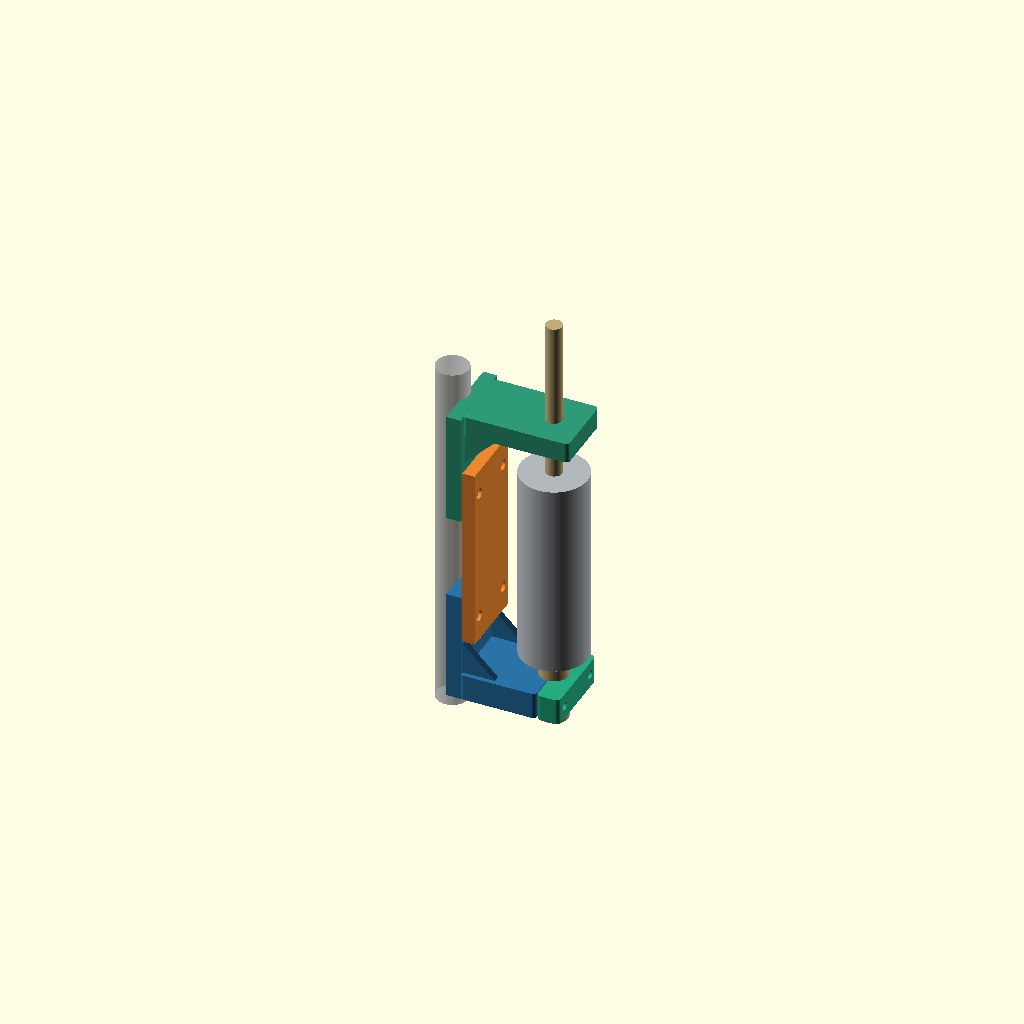
Cell 1: the model at its default parameters.
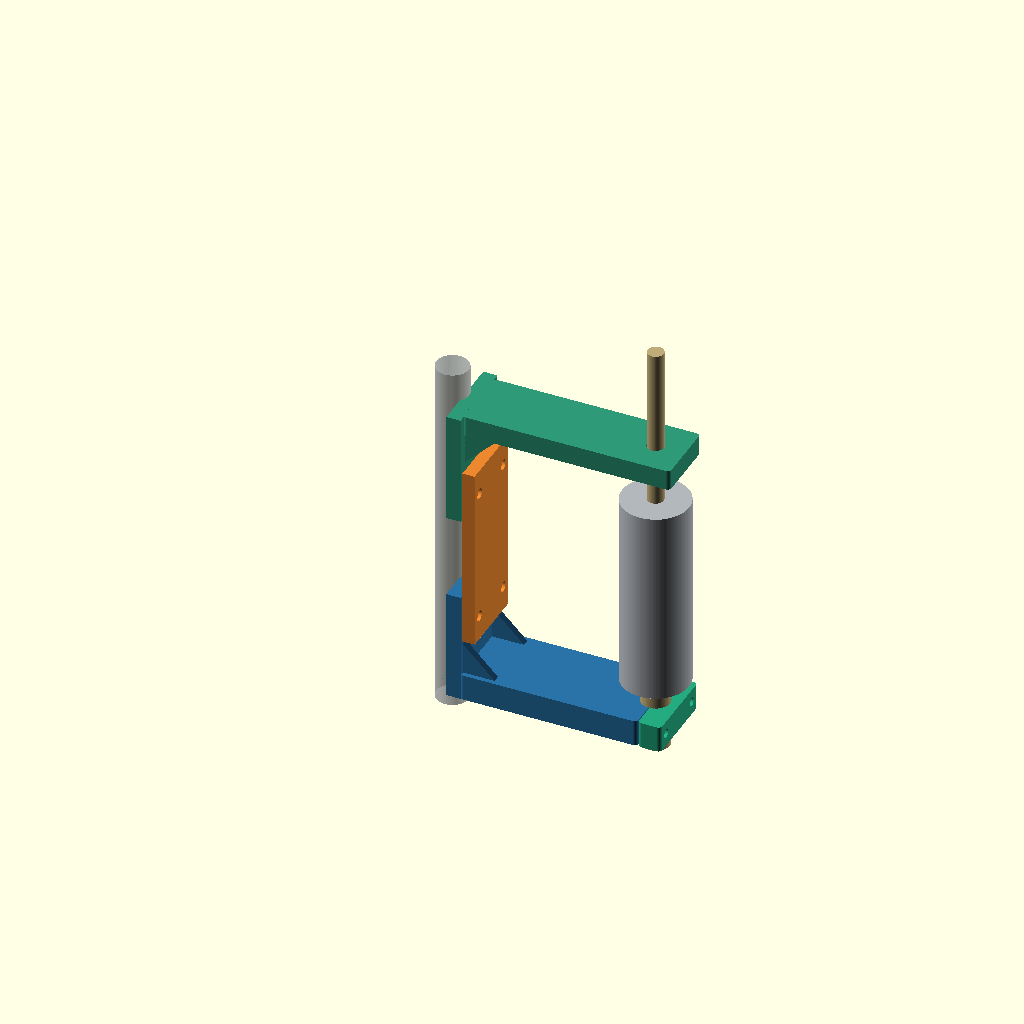
Cell 2: the same model with pole_to_antenna_axis = 200.
All cells are drawn from one camera (rotation 55°, 0°, 25°, orthographic, colour scheme Cornfield), so only the parameter changes between them.
OpenSCAD source file cad/HA750BL_U_frame_RevC.scad:
/*
 COMET HA750BL pole-mount Rev.C (2026-10-23).
 Rev.B photo diagnosis: 172mm axial-center spacing was too short to clear finned feed.
 Two independent U-bolted L brackets + adjustable/reprintable connecting strap.
 PETG / Bambu Lab A1 test model. Measured span, feed envelope, mast OD unconfirmed.
 Do not clamp a rotating M-type connector nut; not structurally certified.
 */
part="assembly";
// [assembly,lower_frame,upper_frame,lower_cap,bridge,lower_frame_print,upper_frame_print,lower_cap_print,bridge_print]

// GEOMETRY
pole_diameter=32;                // NOT MEASURED, provisional
lower_fixed_diameter=28;         // approx. nonrotating lower collar OD
upper_element_diameter=16;       // user measurement
support_center_spacing=280;      // provisional, center-to-center along antenna axis
pole_to_antenna_axis=100;        // unchanged Rev.B radial mast clearance
upper_guide_diametric_slack=1.2;
lower_clamp_diametric_slack=0.3;
lower_split_gap=0.8;
pole_cradle_diametric_slack=0.6;
// M6 U-bolts, ONE for each L-bracket
u_bolt_pitch=41;
u_bolt_clearance_d=6.8;
lower_u_z=45;
upper_u_z=65;
// M4 heat inserts in lower clamp (Rev.B-compatible)
insert_pilot_d=5.7;
insert_nominal_length=8.1;
insert_hole_depth=11.4;
lower_clamp_bolt_y=27;
m4_clearance_d=4.5;
m4_head_counterbore_d=8.6;
m4_head_counterbore_depth=3;
// Body
mast_plate_inner_x=12;
mast_plate_thickness=14;
mast_plate_width=78;
lower_arm_height=26;
upper_arm_height=20;
upper_arm_width=65;
upper_arm_front_overhang=29;
lower_cap_front_depth=23;
corner_radius=4;
bracket_spine_height=110;
lower_rib_size=32;
upper_rib_size=32;
rib_width=7;
// Optional linking/strengthening bridge; M5 inserts at mast side ONLY
bridge_thickness=12;
bridge_width=70;
bridge_overlap_each_end=50;
bridge_start_z=60;
bridge_insert_y=25;
bridge_insert_pilot_d=6.7;       // provisional, verify heat-set insert model
bridge_insert_depth=10.3;
bridge_clearance_d=5.5;
bridge_head_pocket_d=10.3;
bridge_head_pocket_depth=3;
bridge_lower_fastener_z=85;
bridge_upper_fastener_local_z=25;
$fn=96;

function plate_front_x()=mast_plate_inner_x+mast_plate_thickness;
function split_back_x()=pole_to_antenna_axis-lower_split_gap/2;
function split_front_x()=pole_to_antenna_axis+lower_split_gap/2;
function upper_global_offset()=support_center_spacing+lower_arm_height/2-(bracket_spine_height-upper_arm_height/2);
function bridge_end_z()=upper_global_offset()+bridge_overlap_each_end;
function bridge_length()=bridge_end_z()-bridge_start_z;
function lower_bolt_on_bridge()=bridge_lower_fastener_z-bridge_start_z;
function upper_bolt_on_bridge()=upper_global_offset()+bridge_upper_fastener_local_z-bridge_start_z;

assert(support_center_spacing>=230 && support_center_spacing<=340,
       "Rev.C bridge spacing supported: 230..340mm (A1 print footprint)");
assert(bridge_length()<=243 && bridge_length()>=120,"Bridge exceeds supported length");
assert(pole_to_antenna_axis>plate_front_x()+lower_fixed_diameter/2+20);
assert(u_bolt_pitch>pole_diameter+5.3,"M6 U-bolt pitch insufficient for mast");
assert(bridge_insert_depth<mast_plate_thickness-1.5);
assert(insert_hole_depth>=insert_nominal_length+1);

module rounded2d(s,r=corner_radius) {
    offset(r=r) square([s[0]-2*r,s[1]-2*r],center=true);
}
module flange(x0,x1,wy,z,thickness) {
    translate([(x0+x1)/2,0,z])
      linear_extrude(height=thickness) rounded2d([x1-x0,wy]);
}
module triangular_rib(points,y0,thickness=rib_width) {
    translate([0,y0+thickness/2,0]) rotate([90,0,0])
      linear_extrude(height=thickness) polygon(points);
}
module pole_saddle(zlo,zhi) {
    translate([0,0,zlo]) cylinder(d=pole_diameter+pole_cradle_diametric_slack,h=zhi-zlo);
}
module two_u_bolt_holes(z) {
    for(y=[-u_bolt_pitch/2,u_bolt_pitch/2])
      translate([mast_plate_inner_x-1,y,z]) rotate([0,90,0])
        cylinder(d=u_bolt_clearance_d,h=mast_plate_thickness+2,$fn=48);
}
module bridge_insert_holes(at_z) {
    for(y=[-bridge_insert_y,bridge_insert_y])
      translate([plate_front_x()-bridge_insert_depth,y,at_z]) rotate([0,90,0])
        cylinder(d=bridge_insert_pilot_d,h=bridge_insert_depth+0.1,$fn=52);
}
module lower_antenna_bore() {
    translate([pole_to_antenna_axis,0,-1])
      cylinder(d=lower_fixed_diameter+lower_clamp_diametric_slack,h=lower_arm_height+2);
}
module lower_insert_holes() {
    for(y=[-lower_clamp_bolt_y,lower_clamp_bolt_y])
      translate([split_back_x()-insert_hole_depth,y,lower_arm_height/2]) rotate([0,90,0])
        cylinder(d=insert_pilot_d,h=insert_hole_depth+1.2,$fn=64);
}
module raw_lower_bracket() {
    union() {
        translate([mast_plate_inner_x,-mast_plate_width/2,0])
          cube([mast_plate_thickness,mast_plate_width,bracket_spine_height]);
        flange(plate_front_x()-1,split_back_x(),mast_plate_width,0,lower_arm_height);
        for(yy=[-31,31])
          triangular_rib([[plate_front_x()-1,lower_arm_height-0.5],
                          [plate_front_x()+lower_rib_size,lower_arm_height-0.5],
                          [plate_front_x()-1,lower_arm_height+lower_rib_size]],yy);
    }
}
module lower_frame() {
    difference() {
        raw_lower_bracket();
        pole_saddle(-1,bracket_spine_height+1);
        two_u_bolt_holes(lower_u_z);
        lower_antenna_bore();
        lower_insert_holes();
        bridge_insert_holes(bridge_lower_fastener_z);
    }
}
module upper_frame() {
    difference() {
        union() {
            translate([mast_plate_inner_x,-mast_plate_width/2,0])
              cube([mast_plate_thickness,mast_plate_width,bracket_spine_height]);
            flange(plate_front_x()-1,pole_to_antenna_axis+upper_arm_front_overhang,
              upper_arm_width,bracket_spine_height-upper_arm_height,upper_arm_height);
            for(yy=[-25,25])
              triangular_rib([[plate_front_x()-1,bracket_spine_height-upper_arm_height+0.5],
                              [plate_front_x()+upper_rib_size,bracket_spine_height-upper_arm_height+0.5],
                              [plate_front_x()-1,bracket_spine_height-upper_arm_height-upper_rib_size]],yy);
        }
        pole_saddle(-1,bracket_spine_height+1);
        two_u_bolt_holes(upper_u_z);
        translate([pole_to_antenna_axis,0,bracket_spine_height-upper_arm_height-1])
          cylinder(d=upper_element_diameter+upper_guide_diametric_slack,h=upper_arm_height+2);
        bridge_insert_holes(bridge_upper_fastener_local_z);
    }
}
module lower_cap() {
    // Rev.B shape preserved; original lower cap STL may be reused.
    difference() {
        flange(split_front_x(),pole_to_antenna_axis+lower_cap_front_depth,
          mast_plate_width,0,lower_arm_height);
        lower_antenna_bore();
        for(y=[-lower_clamp_bolt_y,lower_clamp_bolt_y]) {
            translate([split_front_x()-1,y,lower_arm_height/2]) rotate([0,90,0])
              cylinder(d=m4_clearance_d,h=lower_cap_front_depth+3,$fn=48);
            translate([pole_to_antenna_axis+lower_cap_front_depth-m4_head_counterbore_depth,
              y,lower_arm_height/2]) rotate([0,90,0])
              cylinder(d=m4_head_counterbore_d,h=m4_head_counterbore_depth+1,$fn=48);
        }
    }
}
// Bridge is horizontal when printed: X=length, Y=70, Z=12.
module bridge_print() {
    difference() {
        translate([0,-bridge_width/2,0])
          cube([bridge_length(),bridge_width,bridge_thickness]);
        for(a=[lower_bolt_on_bridge(),upper_bolt_on_bridge()],
            y=[-bridge_insert_y,bridge_insert_y]) {
            translate([a,y,-0.5])
              cylinder(d=bridge_clearance_d,h=bridge_thickness+1,$fn=48);
            // HEAD POCKET is outside (+global X), corresponding to local Z=0
            translate([a,y,-0.1])
              cylinder(d=bridge_head_pocket_d,h=bridge_head_pocket_depth+0.1,$fn=48);
        }
    }
}
module bridge_assembly() {
    translate([plate_front_x()+bridge_thickness,0,bridge_start_z])
      rotate([0,-90,0]) bridge_print();
}
module lower_frame_print() {
    translate([0,bracket_spine_height,mast_plate_width/2])
      rotate([90,0,0]) lower_frame();
}
module upper_frame_print() {
    translate([0,bracket_spine_height,mast_plate_width/2])
      rotate([90,0,0]) upper_frame();
}
module preview_pole() {
    color([.60,.62,.65,.5]) translate([0,0,-28])
      cylinder(d=pole_diameter,h=upper_global_offset()+bracket_spine_height+56);
}
module preview_antenna() {
    // NOT a dimensional model of the actual feed; illustrative cylinders only
    color([.75,.67,.47]) translate([pole_to_antenna_axis,0,-20])
      cylinder(d=lower_fixed_diameter,h=70);
    color([.70,.72,.74]) translate([pole_to_antenna_axis,0,50])
      cylinder(d=66,h=195);
    color([.75,.67,.47]) translate([pole_to_antenna_axis,0,235])
      cylinder(d=upper_element_diameter,h=support_center_spacing+125-235);
}
module assembly() {
    preview_pole(); preview_antenna();
    color([.16,.45,.66]) lower_frame();
    color([.18,.60,.47]) translate([0,0,upper_global_offset()]) upper_frame();
    color([.14,.67,.50]) lower_cap();
    color([.93,.53,.18]) bridge_assembly();
}
if(part=="lower_frame") lower_frame();
else if(part=="upper_frame") upper_frame();
else if(part=="lower_cap" || part=="lower_cap_print") lower_cap();
else if(part=="bridge" || part=="bridge_print") bridge_print();
else if(part=="lower_frame_print") lower_frame_print();
else if(part=="upper_frame_print") upper_frame_print();
else assembly();
Customizer parameters (derived from the source; name, type, default, range or options):
part: string, default "assembly"
pole_diameter: number, default 32
lower_fixed_diameter: number, default 28
upper_element_diameter: number, default 16
support_center_spacing: number, default 280
pole_to_antenna_axis: number, default 100
upper_guide_diametric_slack: number, default 1.2
lower_clamp_diametric_slack: number, default 0.3
lower_split_gap: number, default 0.8
pole_cradle_diametric_slack: number, default 0.6
u_bolt_pitch: number, default 41
u_bolt_clearance_d: number, default 6.8
lower_u_z: number, default 45
upper_u_z: number, default 65
insert_pilot_d: number, default 5.7
insert_nominal_length: number, default 8.1
insert_hole_depth: number, default 11.4
lower_clamp_bolt_y: number, default 27
m4_clearance_d: number, default 4.5
m4_head_counterbore_d: number, default 8.6
m4_head_counterbore_depth: number, default 3
mast_plate_inner_x: number, default 12
mast_plate_thickness: number, default 14
mast_plate_width: number, default 78
lower_arm_height: number, default 26
upper_arm_height: number, default 20
upper_arm_width: number, default 65
upper_arm_front_overhang: number, default 29
lower_cap_front_depth: number, default 23
corner_radius: number, default 4
bracket_spine_height: number, default 110
lower_rib_size: number, default 32
upper_rib_size: number, default 32
rib_width: number, default 7
bridge_thickness: number, default 12
bridge_width: number, default 70
bridge_overlap_each_end: number, default 50
bridge_start_z: number, default 60
bridge_insert_y: number, default 25
bridge_insert_pilot_d: number, default 6.7
bridge_insert_depth: number, default 10.3
bridge_clearance_d: number, default 5.5
bridge_head_pocket_d: number, default 10.3
bridge_head_pocket_depth: number, default 3
bridge_lower_fastener_z: number, default 85
bridge_upper_fastener_local_z: number, default 25
